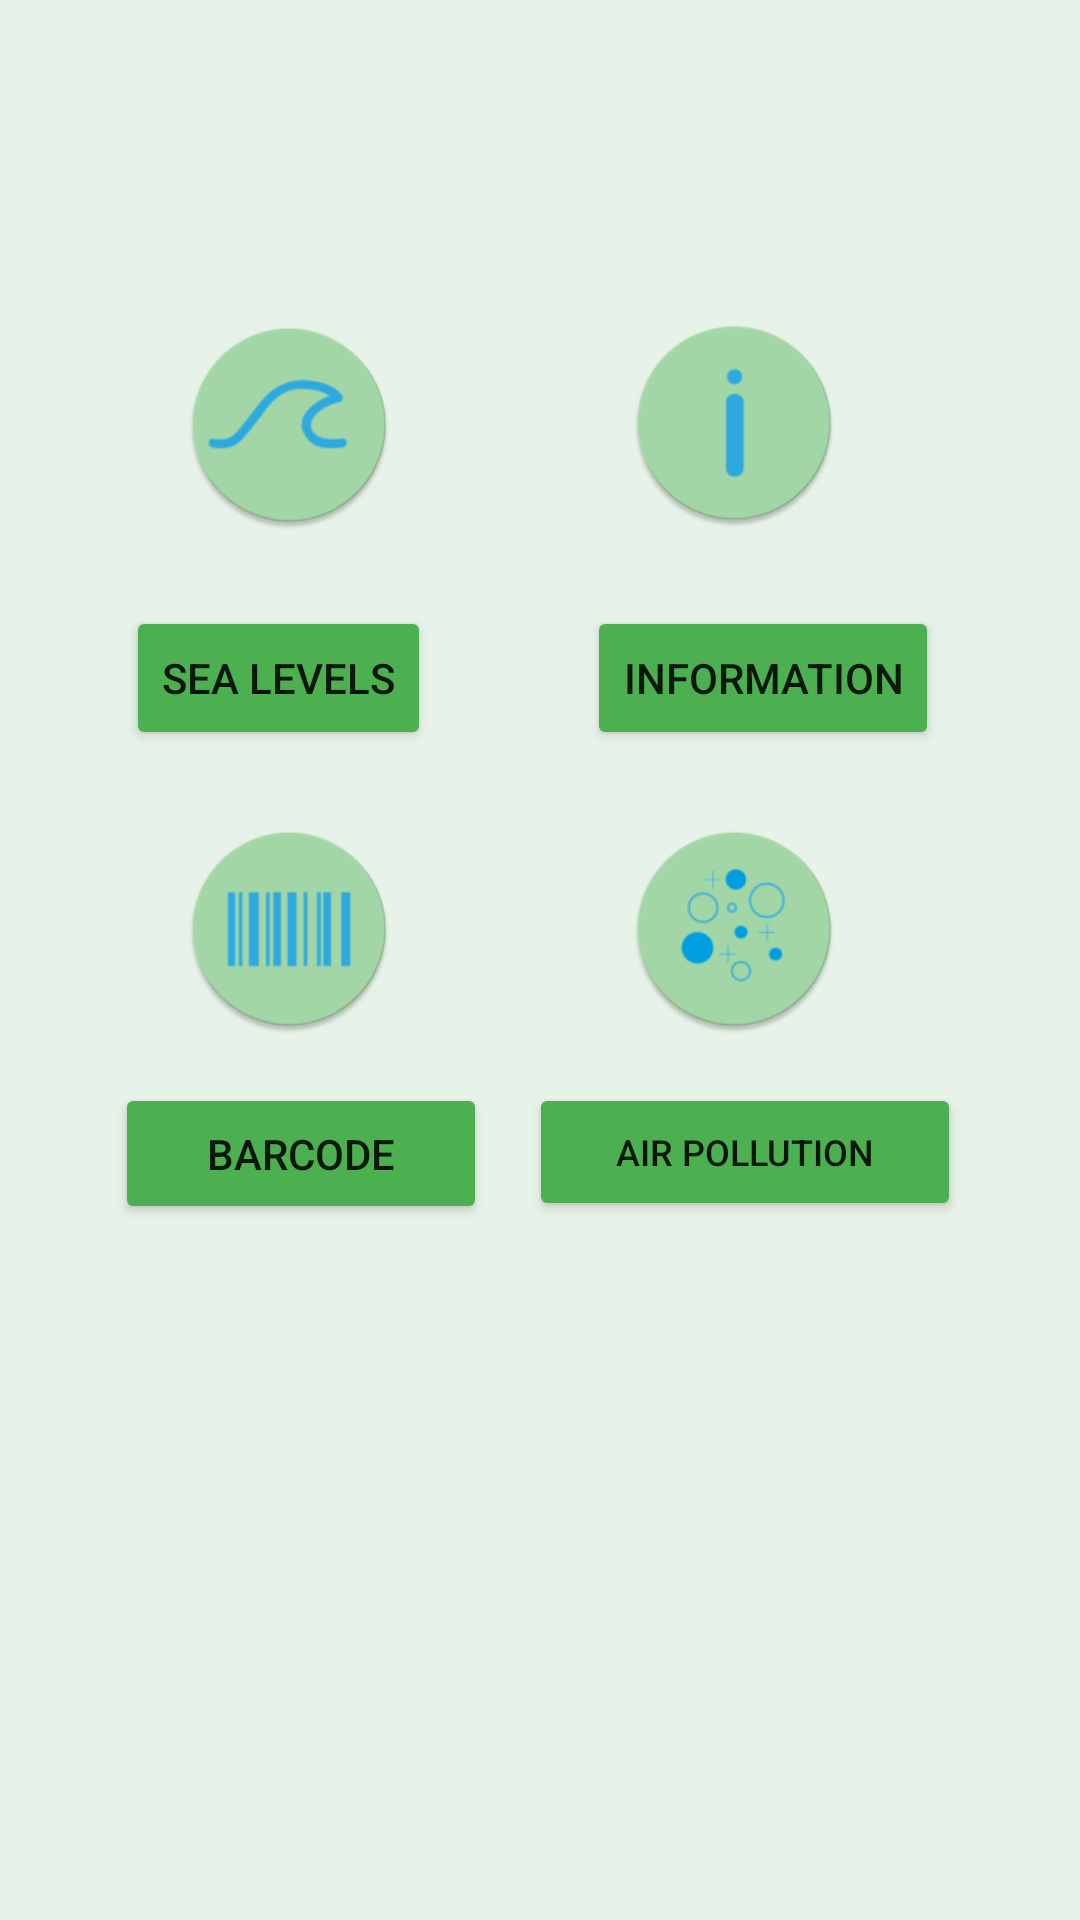

This screen was rendered from an Android layout file. Write that file and the resources it references.
<!-- AndroidManifest.xml: application theme Theme.EcoHub2 -->
<!-- res/layout/activity_eco_hub.xml -->
<?xml version="1.0" encoding="utf-8"?>
<androidx.constraintlayout.widget.ConstraintLayout xmlns:android="http://schemas.android.com/apk/res/android"
    xmlns:app="http://schemas.android.com/apk/res-auto"
    xmlns:tools="http://schemas.android.com/tools"
    android:id="@+id/mainpage"
    android:layout_width="match_parent"
    android:layout_height="match_parent"
    android:background="#72CAE3CB"
    tools:context=".EcoHub">

    <ImageView
        android:id="@+id/barcodeImage"
        android:layout_width="76dp"
        android:layout_height="70dp"
        app:layout_constraintBottom_toBottomOf="parent"
        app:layout_constraintEnd_toEndOf="parent"
        app:layout_constraintHorizontal_bias="0.205"
        app:layout_constraintStart_toStartOf="parent"
        app:layout_constraintTop_toTopOf="parent"
        app:layout_constraintVertical_bias="0.482"
        app:srcCompat="@mipmap/barcode_round" />

    <ImageView
        android:id="@+id/informationImage"
        android:layout_width="76dp"
        android:layout_height="70dp"
        app:layout_constraintBottom_toBottomOf="parent"
        app:layout_constraintEnd_toEndOf="parent"
        app:layout_constraintHorizontal_bias="0.728"
        app:layout_constraintStart_toStartOf="parent"
        app:layout_constraintTop_toTopOf="parent"
        app:layout_constraintVertical_bias="0.186"
        app:srcCompat="@mipmap/information_round" />

    <Button
        android:id="@+id/btnInfo"
        android:layout_width="wrap_content"
        android:layout_height="wrap_content"
        android:layout_marginStart="50dp"
        android:text="Information"
        app:backgroundTint="#4CAF50"
        app:layout_constraintBottom_toBottomOf="parent"
        app:layout_constraintEnd_toEndOf="parent"
        app:layout_constraintHorizontal_bias="0.756"
        app:layout_constraintStart_toStartOf="parent"
        app:layout_constraintTop_toTopOf="parent"
        app:layout_constraintVertical_bias="0.341" />

    <Button
        android:id="@+id/btnPollution"
        android:layout_width="144dp"
        android:layout_height="46dp"
        android:text="Air Pollution"
        android:textSize="12sp"
        app:backgroundTint="#4CAF50"
        app:layout_constraintBottom_toBottomOf="parent"
        app:layout_constraintEnd_toEndOf="parent"
        app:layout_constraintHorizontal_bias="0.816"
        app:layout_constraintStart_toStartOf="parent"
        app:layout_constraintTop_toTopOf="parent"
        app:layout_constraintVertical_bias="0.608" />

    <Button
        android:id="@+id/btnSlevels"
        android:layout_width="wrap_content"
        android:layout_height="wrap_content"
        android:text="Sea Levels"
        app:backgroundTint="#4CAF50"
        app:layout_constraintBottom_toBottomOf="parent"
        app:layout_constraintEnd_toEndOf="parent"
        app:layout_constraintHorizontal_bias="0.163"
        app:layout_constraintStart_toStartOf="parent"
        app:layout_constraintTop_toTopOf="parent"
        app:layout_constraintVertical_bias="0.341" />

    <Button
        android:id="@+id/btnBarcode"
        android:layout_width="124dp"
        android:layout_height="47dp"
        android:text="Barcode"
        app:backgroundTint="#4CAF50"
        app:layout_constraintBottom_toBottomOf="parent"
        app:layout_constraintEnd_toEndOf="parent"
        app:layout_constraintHorizontal_bias="0.163"
        app:layout_constraintStart_toStartOf="parent"
        app:layout_constraintTop_toTopOf="parent"
        app:layout_constraintVertical_bias="0.609" />

    <ImageView
        android:id="@+id/seaLevelImage"
        android:layout_width="76dp"
        android:layout_height="70dp"
        app:layout_constraintBottom_toBottomOf="parent"
        app:layout_constraintEnd_toEndOf="parent"
        app:layout_constraintHorizontal_bias="0.205"
        app:layout_constraintStart_toStartOf="parent"
        app:layout_constraintTop_toTopOf="parent"
        app:layout_constraintVertical_bias="0.187"
        app:srcCompat="@mipmap/sealevel_round" />

    <ImageView
        android:id="@+id/airPollutionImage"
        android:layout_width="76dp"
        android:layout_height="70dp"
        app:layout_constraintBottom_toBottomOf="parent"
        app:layout_constraintEnd_toEndOf="parent"
        app:layout_constraintHorizontal_bias="0.728"
        app:layout_constraintStart_toStartOf="parent"
        app:layout_constraintTop_toTopOf="parent"
        app:layout_constraintVertical_bias="0.482"
        app:srcCompat="@mipmap/airpollution_round" />

</androidx.constraintlayout.widget.ConstraintLayout>
<!-- resources referenced by this layout -->
<resources>
  <!-- mipmap airpollution_round: png bitmap (mipmap-hdpi, 4088 bytes) -->
  <!-- mipmap barcode_round: png bitmap (mipmap-hdpi, 3081 bytes) -->
  <!-- mipmap information_round: png bitmap (mipmap-hdpi, 2965 bytes) -->
  <!-- mipmap sealevel_round: png bitmap (mipmap-hdpi, 3691 bytes) -->
  <style name="Theme.EcoHub2" parent="Theme.MaterialComponents.DayNight.DarkActionBar">
          
          <item name="colorPrimary">@color/purple_500</item>
          <item name="colorPrimaryVariant">@color/purple_700</item>
          <item name="colorOnPrimary">@color/white</item>
          
          <item name="colorSecondary">@color/teal_200</item>
          <item name="colorSecondaryVariant">@color/teal_700</item>
          <item name="colorOnSecondary">@color/black</item>
          
          <item name="android:statusBarColor" tools:targetApi="l">?attr/colorPrimaryVariant</item>
          
      </style>
  <!-- not gathered from this repository: default colours our renderer supplied (Android Studio template values) -->
  <color name="purple_500">#FF6200EE</color>
  <color name="purple_700">#FF3700B3</color>
  <color name="teal_200">#FF03DAC5</color>
  <color name="teal_700">#FF018786</color>
  <color name="black">#FF000000</color>
  <color name="white">#FFFFFFFF</color>
</resources>
